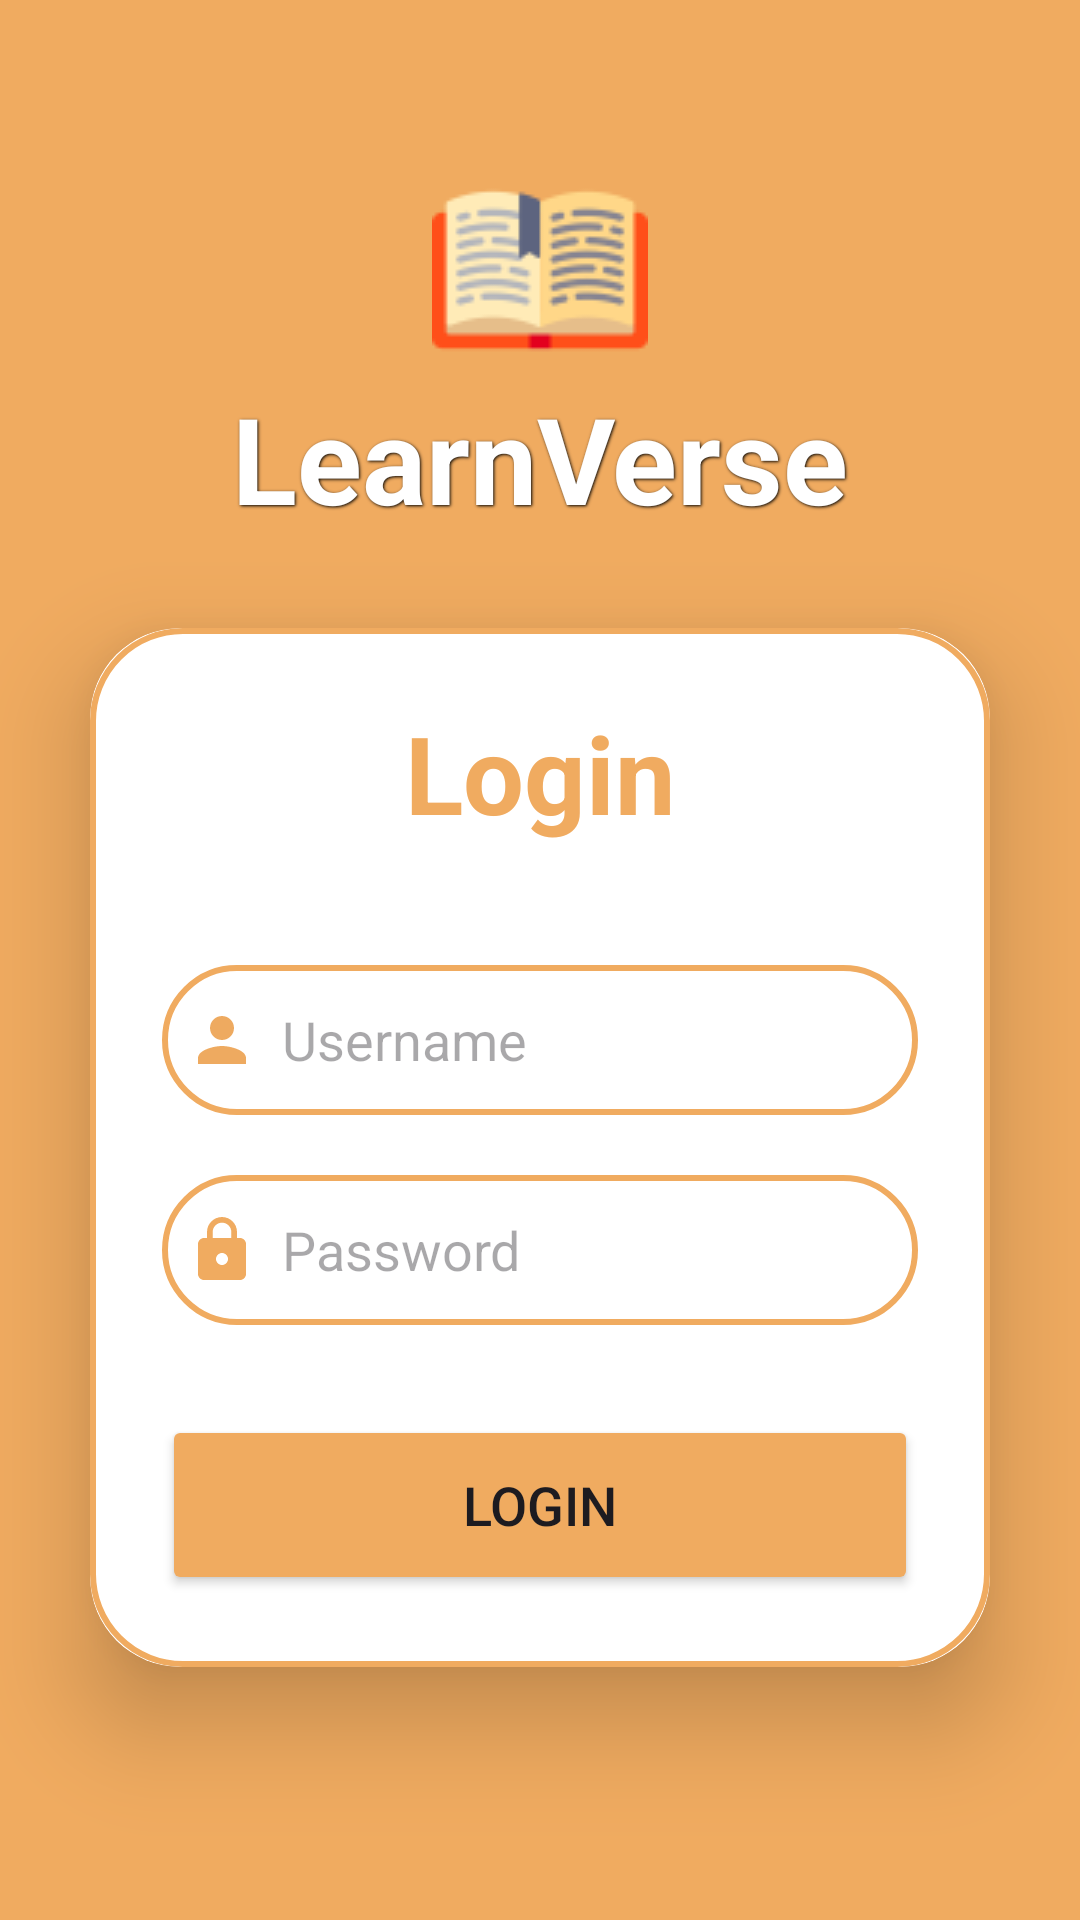

Produce the Android XML layout that renders to this screen, including the resource entries it uses.
<!-- AndroidManifest.xml: application theme Theme.LearnVerseMobile -->
<!-- res/layout/activity_login.xml -->
<?xml version="1.0" encoding="utf-8"?>
<LinearLayout xmlns:android="http://schemas.android.com/apk/res/android"
    xmlns:tools="http://schemas.android.com/tools"
    android:layout_width="match_parent"
    android:layout_height="match_parent"
    xmlns:app="http://schemas.android.com/apk/res-auto"
    android:orientation="vertical"
    android:gravity="center"
    android:background="@color/orange"
    tools:context=".LoginActivity"
    android:id="@+id/login">


    <ImageView
        android:layout_width="match_parent"
        android:layout_height="wrap_content"
        android:src="@drawable/logosmall" />

    <TextView
        android:layout_width="match_parent"
        android:layout_height="wrap_content"
        android:text="LearnVerse"
        android:gravity="center"
        android:textSize="40sp"
        android:textStyle="bold"
        android:textColor="@color/white"
        android:shadowColor="@color/black"
        android:shadowDx="1"
        android:shadowDy="1"
        android:shadowRadius="2"/>

    <androidx.cardview.widget.CardView
        android:layout_width="match_parent"
        android:layout_height="wrap_content"
        android:layout_margin="30dp"
        app:cardCornerRadius="30dp"
        app:cardElevation="20dp">

        <LinearLayout
            android:layout_width="match_parent"
            android:layout_height="wrap_content"
            android:orientation="vertical"
            android:gravity="center_horizontal"
            android:padding="24dp"
            android:background="@drawable/custom_edittext">

            <TextView
                android:layout_width="match_parent"
                android:layout_height="wrap_content"
                android:text="Login"
                android:id="@+id/loginText"
                android:textSize="36sp"
                android:textAlignment="center"
                android:textStyle="bold"
                android:textColor="@color/orange"/>


            <EditText
                android:layout_width="match_parent"
                android:layout_height="50dp"
                android:id="@+id/username"
                android:background="@drawable/custom_edittext"
                android:layout_marginTop="40dp"
                android:padding="8dp"
                android:hint="Username"
                android:drawableLeft="@drawable/baseline_person_24"
                android:textColor="@color/black"
                android:drawablePadding="8dp"/>

            <EditText
                android:layout_width="match_parent"
                android:layout_height="50dp"
                android:id="@+id/password"
                android:background="@drawable/custom_edittext"
                android:layout_marginTop="20dp"
                android:inputType="textPassword"
                android:padding="8dp"
                android:hint="Password"
                android:drawableLeft="@drawable/baseline_lock_24"
                android:textColor="@color/black"
                android:drawablePadding="8dp"/>

            <Button
                android:layout_width="match_parent"
                android:layout_height="60dp"
                android:text="Login"
                android:id="@+id/loginButton"
                android:textSize="18sp"
                android:layout_marginTop="30dp"
                android:backgroundTint="@color/orange"
                app:cornerRadius="20dp"/>

        </LinearLayout>

    </androidx.cardview.widget.CardView>

</LinearLayout>
<!-- resources referenced by this layout -->
<resources>
  <color name="black">#FF000000</color>
  <color name="orange">#F0AB60</color>
  <color name="white">#FFFFFFFF</color>
  <!-- drawable baseline_lock_24 (drawable) -->
  <vector xmlns:android="http://schemas.android.com/apk/res/android" android:height="24dp" android:tint="@color/orange" android:viewportHeight="24" android:viewportWidth="24" android:width="24dp">
        
      <path android:fillColor="@android:color/white" android:pathData="M18,8h-1L17,6c0,-2.76 -2.24,-5 -5,-5S7,3.24 7,6v2L6,8c-1.1,0 -2,0.9 -2,2v10c0,1.1 0.9,2 2,2h12c1.1,0 2,-0.9 2,-2L20,10c0,-1.1 -0.9,-2 -2,-2zM12,17c-1.1,0 -2,-0.9 -2,-2s0.9,-2 2,-2 2,0.9 2,2 -0.9,2 -2,2zM15.1,8L8.9,8L8.9,6c0,-1.71 1.39,-3.1 3.1,-3.1 1.71,0 3.1,1.39 3.1,3.1v2z"/>
      
  </vector>
  <!-- drawable baseline_person_24 (drawable) -->
  <vector xmlns:android="http://schemas.android.com/apk/res/android" android:height="24dp" android:tint="#EEAA60" android:viewportHeight="24" android:viewportWidth="24" android:width="24dp">
        
      <path android:fillColor="@android:color/white" android:pathData="M12,12c2.21,0 4,-1.79 4,-4s-1.79,-4 -4,-4 -4,1.79 -4,4 1.79,4 4,4zM12,14c-2.67,0 -8,1.34 -8,4v2h16v-2c0,-2.66 -5.33,-4 -8,-4z"/>
      
  </vector>
  <!-- drawable custom_edittext (drawable) -->
  <?xml version="1.0" encoding="utf-8"?>
  <shape xmlns:android="http://schemas.android.com/apk/res/android"
      android:shape="rectangle">
  
      <stroke
          android:width="2dp"
          android:color="@color/orange"/>
  
      <corners
          android:radius="30dp"/>
  
  
  
  
  
  </shape>
  <!-- drawable logosmall: png bitmap (drawable, 3829 bytes) -->
  <style name="Theme.LearnVerseMobile" parent="Base.Theme.LearnVerseMobile" />
  <style name="Base.Theme.LearnVerseMobile" parent="Theme.Material3.DayNight.NoActionBar">
          
          
      </style>
</resources>
